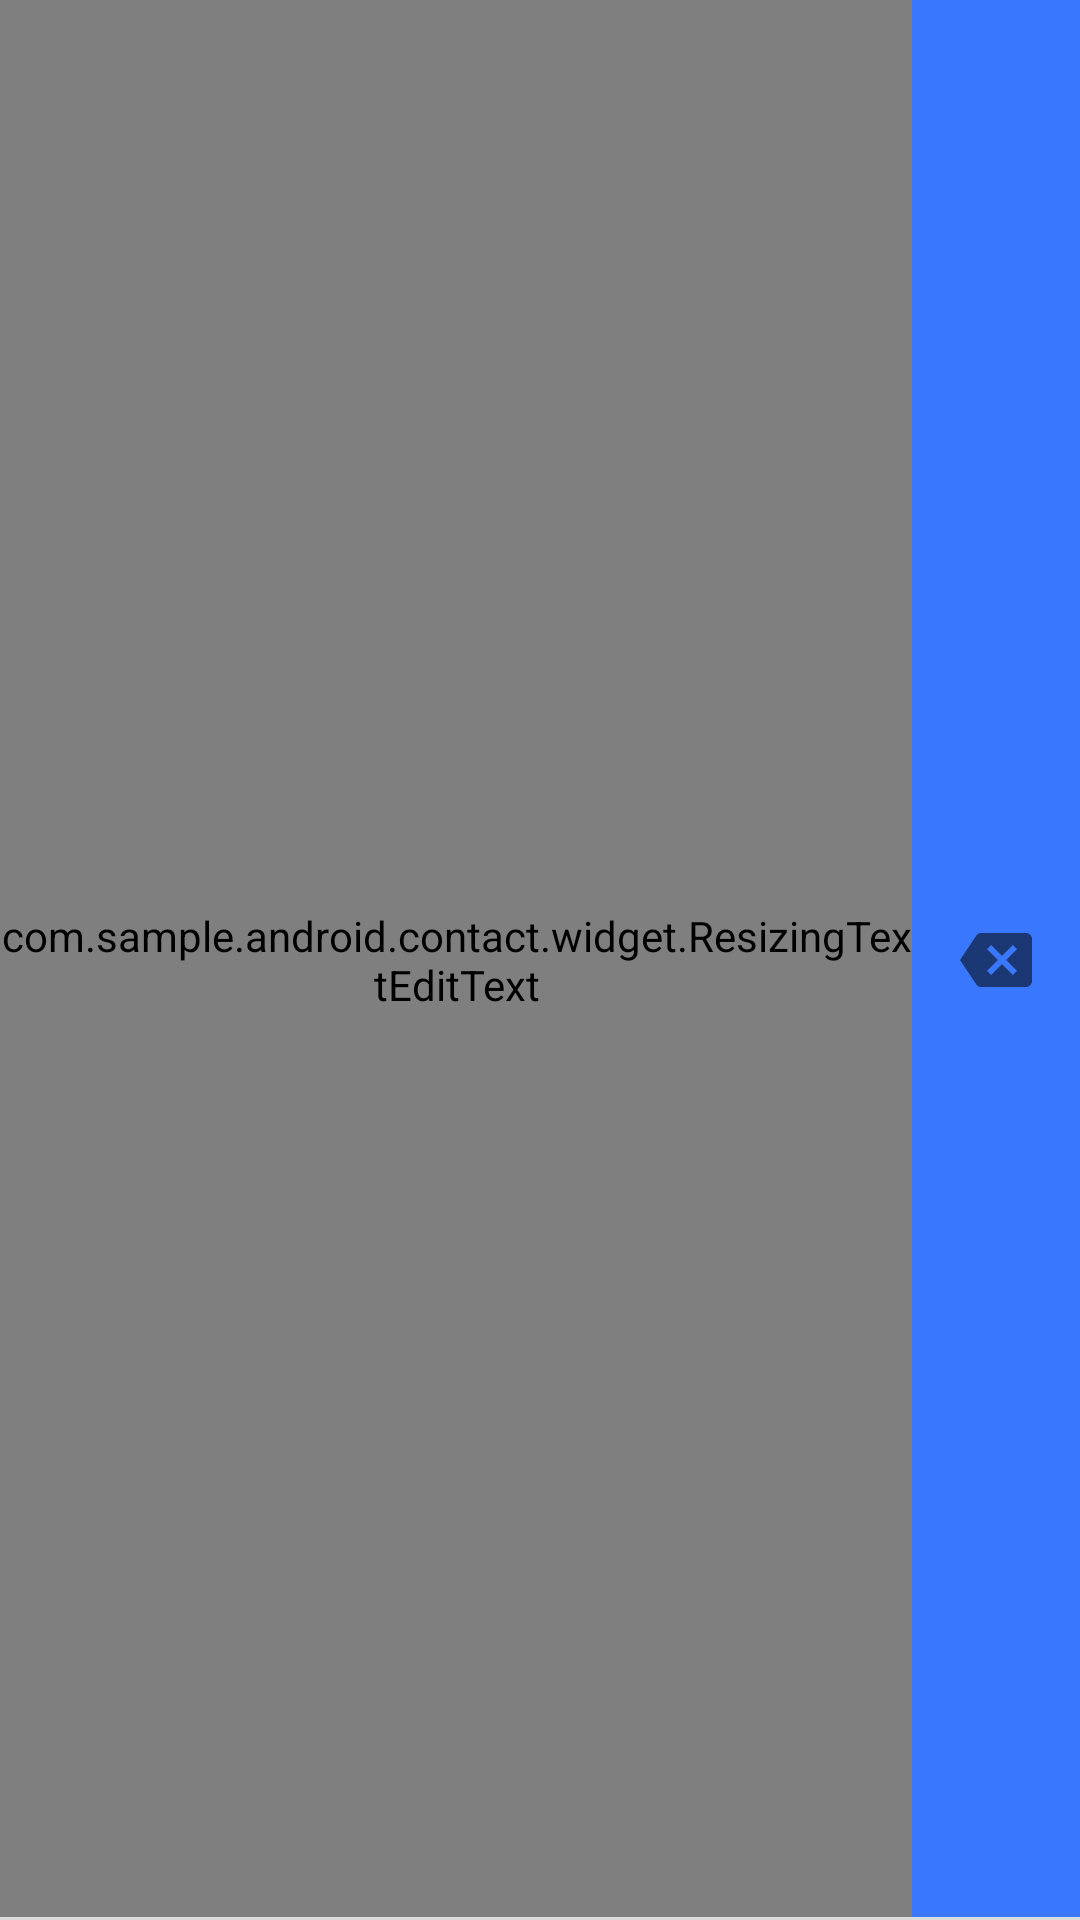

This screen was rendered from an Android layout file. Write that file and the resources it references.
<!-- AndroidManifest.xml: application theme AppTheme -->
<!-- res/layout/dialpad_display.xml -->
<?xml version="1.0" encoding="utf-8"?>
<layout xmlns:android="http://schemas.android.com/apk/res/android"
    xmlns:app="http://schemas.android.com/apk/res-auto"
    xmlns:tools="http://schemas.android.com/tools">

    <FrameLayout
        android:layout_width="match_parent"
        android:layout_height="60dp">

        <LinearLayout
            android:layout_width="match_parent"
            android:layout_height="match_parent"
            android:orientation="horizontal">

            <com.sample.android.contact.widget.ResizingTextEditText
                android:id="@+id/digits"
                android:layout_width="0dp"
                android:layout_height="match_parent"
                android:layout_weight="1"
                android:background="@android:color/transparent"
                android:cursorVisible="false"
                android:fontFamily="@font/exo2_regular"
                android:gravity="center"
                android:singleLine="true"
                android:textSize="34sp"
                app:resizing_text_min_size="24dp"
                tools:text="+989121895634" />

            <ImageButton
                android:id="@+id/deleteButton"
                android:layout_width="wrap_content"
                android:layout_height="match_parent"
                android:background="@drawable/btn_dialpad_key"
                android:paddingStart="16dp"
                android:paddingEnd="16dp"
                android:src="@drawable/ic_backspace_24dp"
                android:state_enabled="false"
                tools:ignore="ContentDescription" />

        </LinearLayout>

        <View
            style="@style/LineStyle"
            android:layout_gravity="bottom" />

    </FrameLayout>

</layout>
<!-- resources referenced by this layout -->
<resources>
  <!-- drawable ic_backspace_24dp (drawable) -->
  <vector xmlns:android="http://schemas.android.com/apk/res/android"
      android:width="24dp"
      android:height="24dp"
      android:tint="@color/dialpad_icon_tint"
      android:viewportWidth="24.0"
      android:viewportHeight="24.0">
      <path
          android:fillColor="#FF000000"
          android:pathData="M22,3L7,3c-0.69,0 -1.23,0.35 -1.59,0.88L0,12l5.41,8.11c0.36,0.53 0.9,0.89 1.59,0.89h15c1.1,0 2,-0.9 2,-2L24,5c0,-1.1 -0.9,-2 -2,-2zM19,15.59L17.59,17 14,13.41 10.41,17 9,15.59 12.59,12 9,8.41 10.41,7 14,10.59 17.59,7 19,8.41 15.41,12 19,15.59z" />
  </vector>
  <style name="LineStyle">
          <item name="android:layout_width">wrap_content</item>
          <item name="android:layout_height">1dp</item>
          <item name="android:background">@color/color_line</item>
      </style>
  <style name="AppTheme" parent="Theme.AppCompat.Light.NoActionBar">
          
          <item name="colorPrimary">@color/colorPrimary</item>
          <item name="colorPrimaryDark">@color/colorPrimaryDark</item>
          <item name="colorAccent">@color/colorAccent</item>
          <item name="android:editTextColor">@color/color3</item>
          <item name="android:windowBackground">@color/color_background</item>
          <item name="android:windowAnimationStyle">@null</item>
          <item name="bottomSheetDialogTheme">@style/RoundedBottomSheetDialogTheme</item>
      </style>
  <color name="dialpad_icon_tint">@color/color4</color>
  <color name="color_line">@color/color6</color>
  <color name="colorPrimary">#669DF6</color>
  <color name="colorPrimaryDark">#266FC3</color>
  <color name="colorAccent">@color/color1</color>
  <color name="color3">#737373</color>
  <color name="color_background">@color/color5</color>
  <style name="RoundedBottomSheetDialogTheme" parent="Theme.Design.Light.BottomSheetDialog">
          <item name="bottomSheetStyle">@style/RoundedBottomSheetStyle</item>
      </style>
  <color name="color4">#89000000</color>
  <color name="color6">#DCDCDC</color>
  <color name="color1">#0288d1</color>
  <color name="color5">#3978FC</color>
  <style name="RoundedBottomSheetStyle" parent="Widget.Design.BottomSheet.Modal">
          <item name="android:background">@drawable/rounded_corners_dialog</item>
      </style>
  <!-- drawable rounded_corners_dialog (drawable) -->
  <?xml version="1.0" encoding="utf-8"?>
  <shape xmlns:android="http://schemas.android.com/apk/res/android"
      android:layout_width="match_parent"
      android:layout_height="match_parent"
      android:shape="rectangle">
      <solid android:color="@color/color7"/>
      <corners
          android:topLeftRadius="20dp"
          android:topRightRadius="20dp"/>
  </shape>
  <color name="color7">#FFFFFF</color>
</resources>
